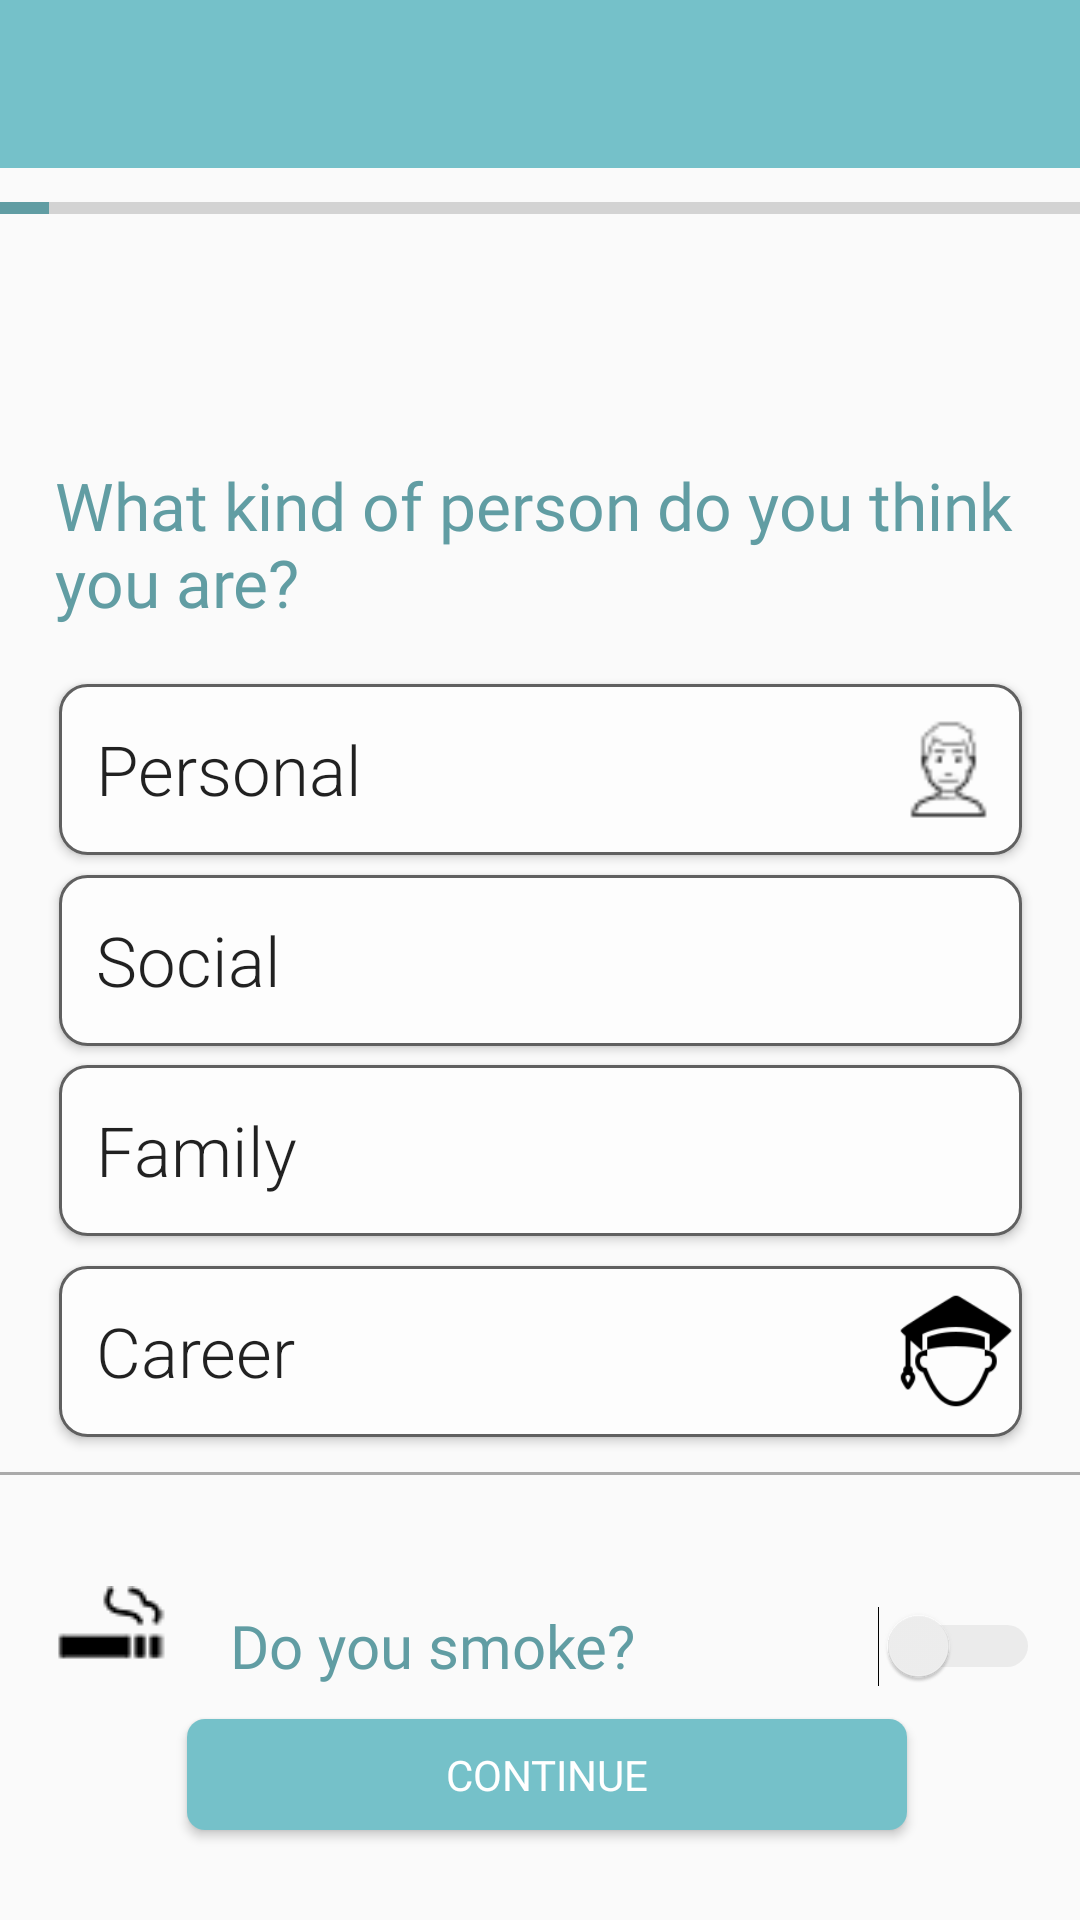

Here is an Android app screen rendered from its layout file. Give the layout XML and the strings, colors and styles it references.
<!-- AndroidManifest.xml: application theme AppTheme -->
<!-- res/layout/fragment_screen2_q.xml -->
<?xml version="1.0" encoding="utf-8"?>
<FrameLayout xmlns:android="http://schemas.android.com/apk/res/android"
    xmlns:app="http://schemas.android.com/apk/res-auto"
    xmlns:tools="http://schemas.android.com/tools"
    android:layout_width="match_parent"
    android:layout_height="match_parent"
    tools:context=".Questionnaire.Screen2Q">


    <androidx.constraintlayout.widget.ConstraintLayout
        android:layout_width="match_parent"
        android:layout_height="match_parent">

        <Button
            android:id="@+id/personalBtn"
            android:layout_width="321dp"
            android:layout_height="57dp"
            android:background="@drawable/rounded_rec_white"
            android:drawableRight="@drawable/cool_user_xml"
            android:fontFamily="sans-serif-light"
            android:gravity="center|left"
            android:text="  Personal"
            android:textAllCaps="false"
            android:textSize="23sp"
            app:layout_constraintBottom_toBottomOf="parent"
            app:layout_constraintEnd_toEndOf="parent"
            app:layout_constraintStart_toStartOf="parent"
            app:layout_constraintTop_toTopOf="parent"
            app:layout_constraintVertical_bias="0.391" />

        <Button
            android:id="@+id/socialBtn"
            android:layout_width="321dp"
            android:layout_height="57dp"
            android:background="@drawable/rounded_rec_white"
            android:drawableRight="@drawable/social_xml"
            android:fontFamily="sans-serif-light"
            android:gravity="center|left"
            android:text="  Social"
            android:textAllCaps="false"
            android:textSize="23sp"
            app:layout_constraintBottom_toBottomOf="parent"
            app:layout_constraintEnd_toEndOf="parent"
            app:layout_constraintStart_toStartOf="parent"
            app:layout_constraintTop_toTopOf="parent" />

        <Button
            android:id="@+id/careerBtn"
            android:layout_width="321dp"
            android:layout_height="57dp"
            android:background="@drawable/rounded_rec_white"
            android:drawableRight="@drawable/family_xml"
            android:fontFamily="sans-serif-light"
            android:gravity="center|left"
            android:text="  Family"
            android:textAllCaps="false"
            android:textSize="23sp"
            app:layout_constraintBottom_toBottomOf="parent"
            app:layout_constraintEnd_toEndOf="parent"
            app:layout_constraintStart_toStartOf="parent"
            app:layout_constraintTop_toTopOf="parent"
            app:layout_constraintVertical_bias="0.609" />

        <Button
            android:id="@+id/familyBtn"
            android:layout_width="321dp"
            android:layout_height="57dp"
            android:background="@drawable/rounded_rec_white"
            android:drawableRight="@drawable/student_xml"
            android:fontFamily="sans-serif-light"
            android:gravity="center|left"
            android:text="  Career"
            android:textAllCaps="false"
            android:textSize="23sp"
            app:layout_constraintBottom_toBottomOf="parent"
            app:layout_constraintEnd_toEndOf="parent"
            app:layout_constraintStart_toStartOf="parent"
            app:layout_constraintTop_toTopOf="parent"
            app:layout_constraintVertical_bias="0.724" />

        <TextView
            android:id="@+id/chooseGender3"
            android:layout_width="325dp"
            android:layout_height="60dp"
            android:fontFamily="@font/montserrat"
            android:text="What kind of person do you think you are?"
            android:textColor="#619DA3"
            android:textSize="22sp"
            app:layout_constraintBottom_toTopOf="@+id/view5"
            app:layout_constraintEnd_toEndOf="parent"
            app:layout_constraintHorizontal_bias="0.523"
            app:layout_constraintStart_toStartOf="parent"
            app:layout_constraintTop_toTopOf="parent"
            app:layout_constraintVertical_bias="0.357" />


        <Button
            android:id="@+id/continue2"
            android:layout_width="240dp"
            android:layout_height="37dp"
            android:layout_alignParentStart="true"
            android:layout_alignParentTop="true"
            android:layout_alignParentEnd="true"
            android:layout_alignParentBottom="true"
            android:background="@drawable/btn_rounded"
            android:elevation="2dp"
            android:fontFamily="@font/montserrat"
            android:text="Continue"
            android:textColor="#FFFFFF"
            app:layout_constraintBottom_toBottomOf="parent"
            app:layout_constraintEnd_toEndOf="parent"
            app:layout_constraintHorizontal_bias="0.52"
            app:layout_constraintStart_toStartOf="parent"
            app:layout_constraintTop_toTopOf="parent"
            app:layout_constraintVertical_bias="0.95" />

        <androidx.appcompat.widget.Toolbar
            android:id="@+id/toolbar"
            android:layout_width="match_parent"
            android:layout_height="wrap_content"
            android:background="#75C1C9"
            android:minHeight="?attr/actionBarSize"
            android:theme="?attr/actionBarTheme"
            app:layout_constraintBottom_toBottomOf="parent"
            app:layout_constraintEnd_toEndOf="parent"
            app:layout_constraintStart_toStartOf="parent"
            app:layout_constraintTop_toTopOf="parent"
            app:layout_constraintVertical_bias="0.0" />


        <ProgressBar
            android:id="@+id/progressBar"
            style="?android:attr/progressBarStyleHorizontal"
            android:layout_width="365dp"
            android:layout_height="37dp"
            android:layout_marginBottom="423dp"
            android:progress="5"
            android:progressTint="@color/colorProjectBlue"
            android:scaleX="1"
            app:layout_constraintBottom_toBottomOf="parent"
            app:layout_constraintEnd_toEndOf="parent"
            app:layout_constraintStart_toStartOf="parent"
            app:layout_constraintTop_toTopOf="parent"
            app:layout_constraintVertical_bias="0.284" />

        <View
            android:id="@+id/view5"
            android:layout_width="match_parent"
            android:layout_height="1dp"
            android:background="@android:color/darker_gray"
            app:layout_constraintBottom_toBottomOf="parent"
            app:layout_constraintEnd_toEndOf="parent"
            app:layout_constraintHorizontal_bias="0.0"
            app:layout_constraintStart_toStartOf="parent"
            app:layout_constraintTop_toTopOf="@+id/toolbar"
            app:layout_constraintVertical_bias="0.768" />


        <Switch
            android:id="@+id/isSmoke"
            android:layout_width="330dp"
            android:layout_height="72dp"
            android:layout_marginTop="21dp"
            android:layout_marginBottom="10dp"
            android:drawableLeft="@drawable/smoke"
            android:fontFamily="@font/montserrat"
            android:scaleX="1"
            android:text="    Do you smoke?"
            android:textColor="#619DA3"
            android:textSize="20sp"
            android:theme="@style/SCBSwitch"
            app:layout_constraintBottom_toBottomOf="parent"
            app:layout_constraintEnd_toEndOf="parent"
            app:layout_constraintHorizontal_bias="0.555"
            app:layout_constraintStart_toStartOf="parent"
            app:layout_constraintTop_toBottomOf="@+id/view5"
            app:layout_constraintVertical_bias="0.0" />

        <TextView
            android:id="@+id/text_hello2"
            android:layout_width="345dp"
            android:layout_height="52dp"
            android:gravity="center"
            android:textSize="20sp"
            android:textStyle="bold"
            app:layout_constraintBottom_toBottomOf="parent"
            app:layout_constraintEnd_toEndOf="parent"
            app:layout_constraintStart_toStartOf="parent"
            app:layout_constraintTop_toTopOf="parent"
            app:layout_constraintVertical_bias="0.163" />

    </androidx.constraintlayout.widget.ConstraintLayout>

</FrameLayout>
<!-- resources referenced by this layout -->
<resources>
  <color name="colorProjectBlue">#619DA3</color>
  <!-- drawable btn_rounded (drawable) -->
  <?xml version="1.0" encoding="utf-8"?>
  <shape xmlns:android="http://schemas.android.com/apk/res/android" android:shape="rectangle">
  
          <solid android:color="#75c1c9"/>
          <corners android:radius="6dp"/>
  
  </shape>
  <!-- drawable cool_user_xml (drawable) -->
  <?xml version="1.0" encoding="utf-8"?>
  <layer-list xmlns:android="http://schemas.android.com/apk/res/android">
  
      <item
          android:drawable="@drawable/cool_user"
          android:width="45dp"
          android:height="45dp"
          />
  
  </layer-list>
  <!-- drawable family_xml (drawable) -->
  <?xml version="1.0" encoding="utf-8"?>
  <layer-list xmlns:android="http://schemas.android.com/apk/res/android">
  
      <item
          android:drawable="@drawable/family"
          android:width="40dp"
          android:height="40dp"
          />
  
  </layer-list>
  <!-- drawable rounded_rec_white (drawable) -->
  <?xml version="1.0" encoding="UTF-8"?>
  <shape xmlns:android="http://schemas.android.com/apk/res/android" android:id="@+id/listview_background_shape">
      <stroke android:width="1dp" android:color="#606060" />
      <padding android:left="1dp"
          android:top="2dp"
          android:right="2dp"
          android:bottom="2dp" />
      <corners android:radius="9dp" />
      <solid android:color="#FDFDFD"/>
  </shape>
  <!-- drawable smoke: png bitmap (drawable, 3185 bytes) -->
  <!-- drawable social_xml (drawable) -->
  <?xml version="1.0" encoding="utf-8"?>
  <layer-list xmlns:android="http://schemas.android.com/apk/res/android">
  
      <item
          android:drawable="@drawable/users"
          android:width="40dp"
          android:height="40dp"
          />
  
  </layer-list>
  <!-- drawable student_xml (drawable) -->
  <?xml version="1.0" encoding="utf-8"?>
  <layer-list xmlns:android="http://schemas.android.com/apk/res/android">
  
      <item
          android:drawable="@drawable/student"
          android:width="40dp"
          android:height="40dp"
          />
  
  </layer-list>
  <style name="SCBSwitch" parent="Base.Theme.AppCompat.Light">
          
          <item name="colorControlActivated">#75C1C9</item>
  
          
          <item name="colorSwitchThumbNormal">#f1f1f1
          </item>
  
          
          <item name="android:colorForeground">#42221f1f
          </item>
      </style>
  <style name="AppTheme" parent="android:Theme.Holo.Light.NoActionBar">
          
          <item name="colorPrimary">@color/colorPrimary</item>
          <item name="colorPrimaryDark">@color/colorPrimaryDark</item>
          <item name="colorAccent">@color/colorAccent</item>
          <item name="windowActionBar">false</item>
          <item name="windowNoTitle">true</item>
      </style>
  <!-- drawable cool_user: png bitmap (drawable, 690 bytes) -->
  <!-- drawable student: png bitmap (drawable, 2400 bytes) -->
  <color name="colorPrimary">#20666E</color>
  <color name="colorPrimaryDark">#00574B</color>
  <color name="colorAccent">#75C1C9</color>
</resources>
